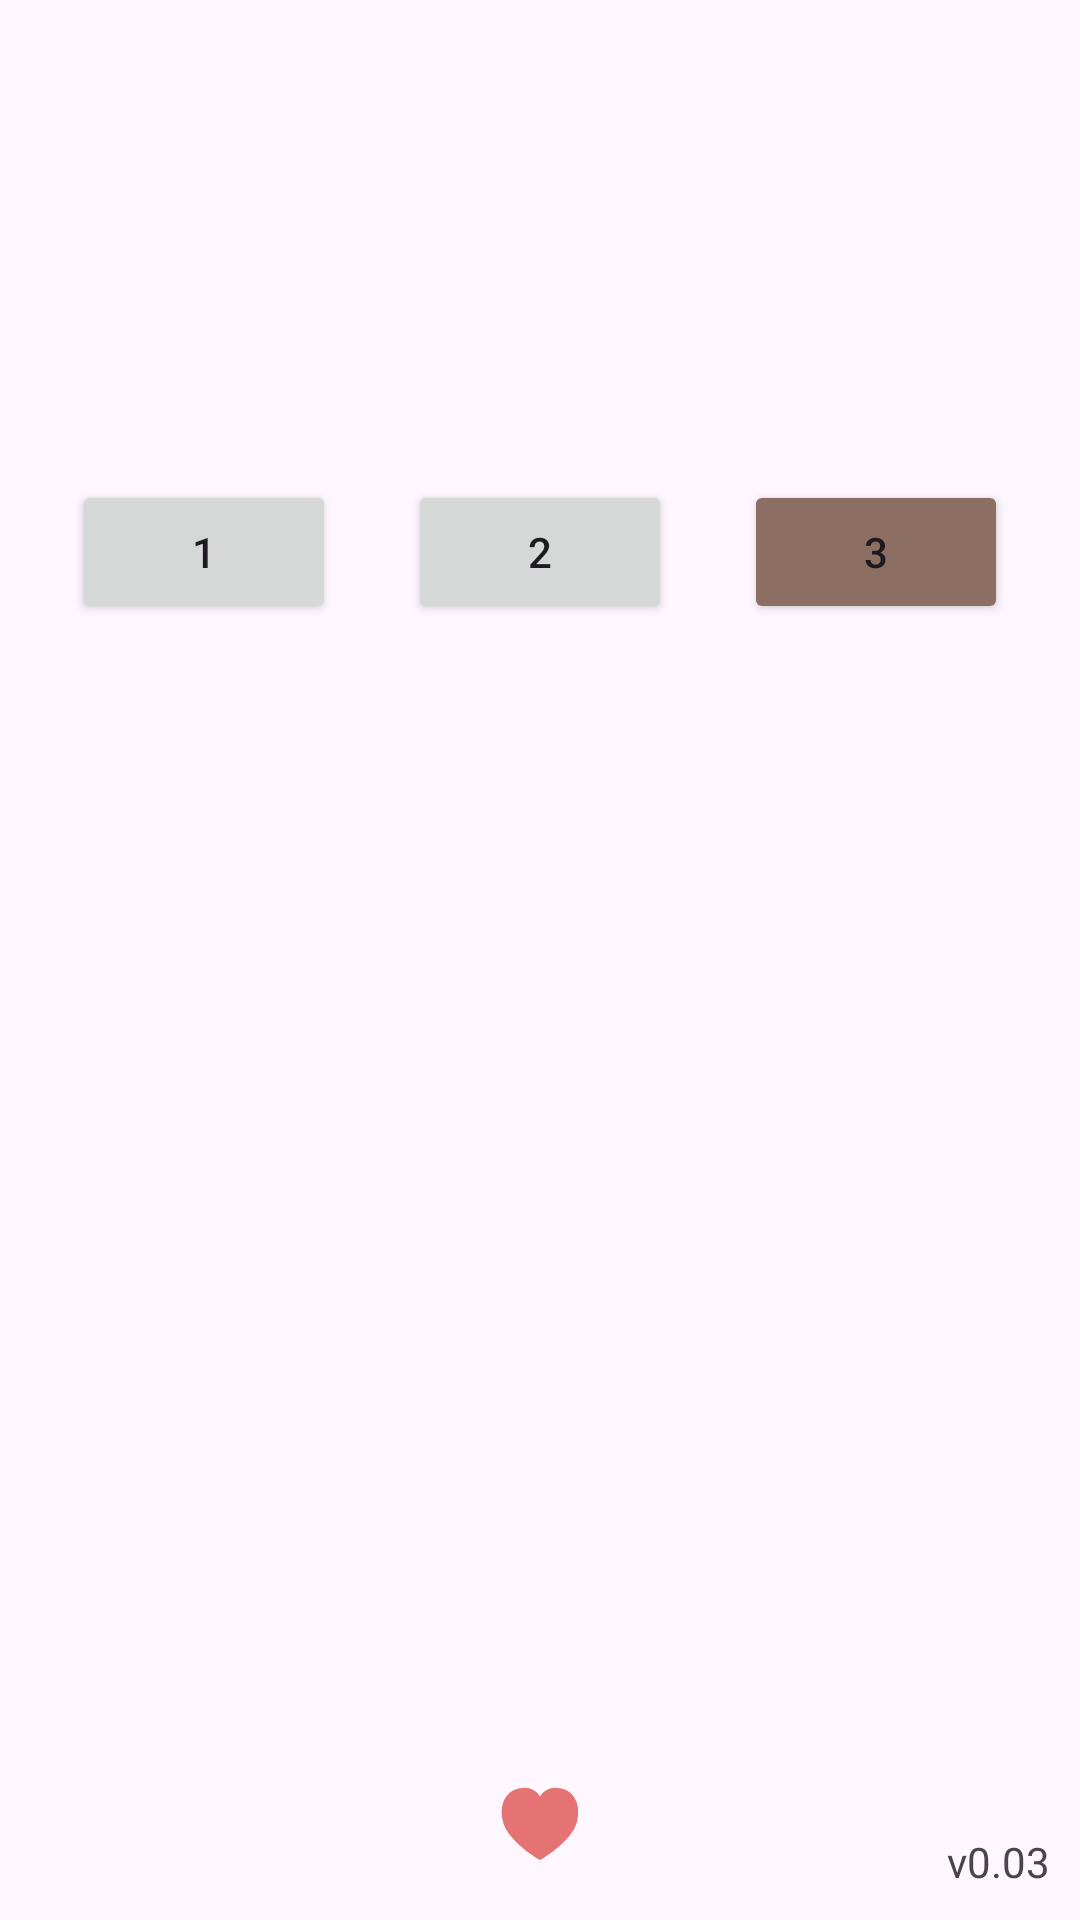

Write the Android layout XML for this screen, with the resource values it uses.
<!-- AndroidManifest.xml: application theme Theme.MyWaifu -->
<!-- res/layout/fragment_one_waifu.xml -->
<?xml version="1.0" encoding="utf-8"?>
<androidx.constraintlayout.widget.ConstraintLayout xmlns:android="http://schemas.android.com/apk/res/android"
    xmlns:app="http://schemas.android.com/apk/res-auto"
    xmlns:tools="http://schemas.android.com/tools"
    android:id="@+id/main"
    android:layout_width="match_parent"
    android:layout_height="match_parent"
    tools:context=".RootActivity">


    <ImageView
        android:id="@+id/imageViewSaved1"
        android:layout_width="0dp"
        android:layout_height="100dp"
        android:layout_marginStart="10dp"
        android:layout_marginTop="30dp"
        android:layout_marginBottom="20dp"
        app:layout_constraintBottom_toTopOf="@+id/getWaifu2"
        app:layout_constraintEnd_toStartOf="@+id/imageViewSaved2"
        app:layout_constraintStart_toStartOf="parent"
        app:layout_constraintTop_toTopOf="parent"

        tools:src="@tools:sample/backgrounds/scenic" />

    <ImageView
        android:id="@+id/imageViewSaved2"
        android:layout_width="0dp"
        android:layout_height="100dp"
        android:layout_marginStart="10dp"
        android:layout_marginTop="30dp"
        android:layout_marginBottom="20dp"
        app:layout_constraintBottom_toTopOf="@+id/getWaifu2"
        app:layout_constraintEnd_toStartOf="@+id/imageViewSaved3"
        app:layout_constraintStart_toEndOf="@id/imageViewSaved1"
        app:layout_constraintTop_toTopOf="parent"
        tools:src="@tools:sample/backgrounds/scenic" />

    <ImageView
        android:id="@+id/imageViewSaved3"
        android:layout_width="0dp"
        android:layout_height="100dp"
        android:layout_marginStart="10dp"
        android:layout_marginTop="30dp"
        android:layout_marginEnd="10dp"
        android:layout_marginBottom="20dp"
        app:layout_constraintBottom_toTopOf="@+id/getWaifu2"
        app:layout_constraintEnd_toEndOf="parent"
        app:layout_constraintStart_toEndOf="@id/imageViewSaved2"
        app:layout_constraintTop_toTopOf="parent"
        tools:src="@tools:sample/backgrounds/scenic" />

    <androidx.constraintlayout.widget.Guideline
        android:id="@+id/guideLine1"
        android:layout_width="wrap_content"
        android:layout_height="wrap_content"
        android:orientation="horizontal"
        app:layout_constraintGuide_percent="0.25" />

    <Button
        android:id="@+id/getWaifu1"
        android:layout_width="wrap_content"
        android:layout_height="wrap_content"
        android:gravity="center"
        android:padding="10dp"
        android:text="1"
        app:icon="@drawable/chat"

        app:layout_constraintEnd_toStartOf="@+id/getWaifu2"
        app:layout_constraintHorizontal_chainStyle="spread"
        app:layout_constraintStart_toStartOf="parent"
        app:layout_constraintTop_toBottomOf="@+id/guideLine1" />


    <Button
        android:id="@+id/getWaifu2"
        android:layout_width="wrap_content"
        android:layout_height="wrap_content"
        android:gravity="center"
        android:padding="10dp"
        android:text="2"
        app:icon="@drawable/cat"

        app:layout_constraintEnd_toStartOf="@+id/getWaifu3"
        app:layout_constraintStart_toEndOf="@+id/getWaifu1"
        app:layout_constraintTop_toBottomOf="@+id/guideLine1" />

    <Button

        android:id="@+id/getWaifu3"
        android:layout_width="wrap_content"
        android:layout_height="wrap_content"
        android:backgroundTint="@color/earth_brown"
        android:gravity="center"
        android:padding="10dp"
        android:text="3"
        app:icon="@drawable/kissing"
        app:layout_constraintEnd_toEndOf="parent"
        app:layout_constraintStart_toEndOf="@+id/getWaifu2"
        app:layout_constraintTop_toBottomOf="@+id/guideLine1" />



    <ImageView
        android:id="@+id/imageView"
        android:layout_width="0dp"
        android:layout_height="0dp"
        android:layout_marginTop="10dp"
        android:layout_marginBottom="20dp"
        app:layout_constraintBottom_toTopOf="@+id/guideLine2"
        app:layout_constraintTop_toBottomOf="@id/getWaifu2"

        app:layout_constraintEnd_toEndOf="parent"
        app:layout_constraintStart_toStartOf="parent"
        tools:src="@tools:sample/backgrounds/scenic" />


    <com.airbnb.lottie.LottieAnimationView
        android:id="@+id/progressBar"
        android:layout_width="150dp"
        android:layout_height="150dp"
        android:layout_marginTop="20dp"
        app:lottie_fileName="girl.json"
        app:layout_constraintBottom_toBottomOf="parent"
        app:layout_constraintEnd_toEndOf="parent"
        android:visibility="gone"
        app:layout_constraintStart_toStartOf="parent"
        app:layout_constraintTop_toTopOf="@id/getWaifu1" />


    
    <androidx.constraintlayout.widget.Guideline
        android:id="@+id/guideLine2"
        android:layout_width="wrap_content"
        android:layout_height="wrap_content"
        android:orientation="horizontal"
        app:layout_constraintGuide_percent="0.90" />


    <ImageButton
        android:id="@+id/addToFavoriteButton"
        android:layout_width="0dp"
        android:layout_height="0dp"
        android:layout_marginTop="20dp"
        android:layout_marginBottom="20dp"
        android:background="@drawable/love_shape"
        android:foreground="?attr/selectableItemBackground"
        android:padding="10dp"
        android:scaleType="centerCrop"
        android:src="@drawable/love"
        app:layout_constraintBottom_toBottomOf="parent"
        app:layout_constraintDimensionRatio="1:1"
        app:layout_constraintEnd_toEndOf="parent"
        app:layout_constraintStart_toStartOf="parent"
        app:layout_constraintTop_toTopOf="@+id/guideLine2"
        app:layout_constraintWidth_percent="0.15" />













    
    <TextView
        android:id="@+id/version"
        android:layout_width="wrap_content"
        android:layout_height="wrap_content"
        android:layout_marginEnd="10dp"
        android:layout_marginBottom="10dp"
        android:text="v0.03"
        app:layout_constraintBottom_toBottomOf="parent"
        app:layout_constraintEnd_toEndOf="parent" />

</androidx.constraintlayout.widget.ConstraintLayout>
<!-- resources referenced by this layout -->
<resources>
  <color name="earth_brown">#FF8D6E63</color>
  <!-- drawable cat: vector/xml drawable (drawable, 2448 chars, omitted) -->
  <!-- drawable chat: vector/xml drawable (drawable, 2235 chars, omitted) -->
  <!-- drawable kissing: vector/xml drawable (drawable, 5706 chars, omitted) -->
  <!-- drawable love (drawable) -->
  <vector xmlns:android="http://schemas.android.com/apk/res/android"
      android:width="200dp"
      android:height="200dp"
      android:viewportWidth="24"
      android:viewportHeight="24">
    <path
        android:pathData="M20.808,11.079C19.829,16.132 12,20.5 12,20.5s-7.829,-4.368 -8.808,-9.421C2.227,6.1 5.066,3.5 8,3.5a4.444,4.444 0,0 1,4 2,4.444 4.444,0 0,1 4,-2C18.934,3.5 21.773,6.1 20.808,11.079Z"
        android:fillColor="@color/warm_red"/>
  </vector>
  <style name="Theme.MyWaifu" parent="Base.Theme.MyWaifu" />
  <color name="warm_red">#FFE57373</color>
  <style name="Base.Theme.MyWaifu" parent="Theme.Material3.DayNight.NoActionBar">
          
          
      </style>
</resources>
